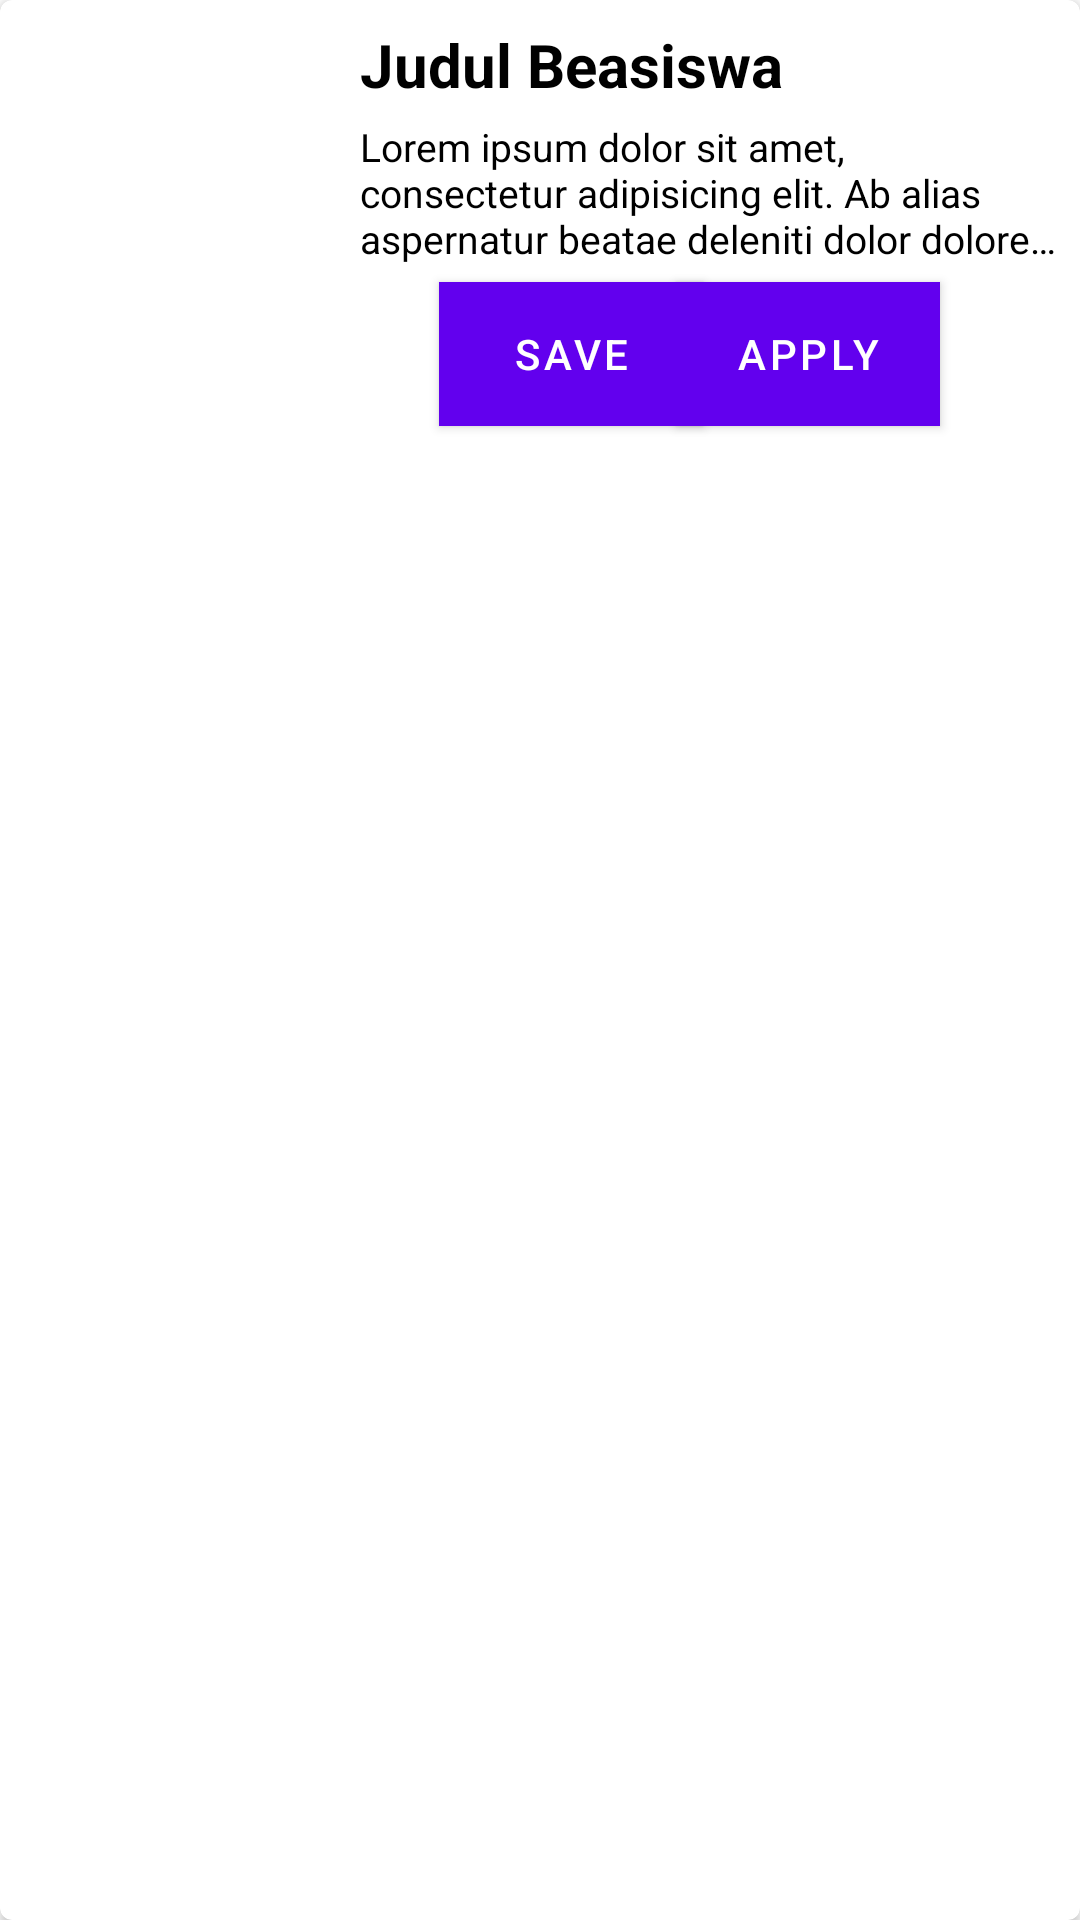

Layout XML and referenced resources for this Android screen:
<!-- AndroidManifest.xml: application theme AppTheme -->
<!-- res/layout/beasiswa_cardview.xml -->
<?xml version="1.0" encoding="utf-8"?>
<androidx.cardview.widget.CardView
    xmlns:android="http://schemas.android.com/apk/res/android"
    xmlns:app="http://schemas.android.com/apk/res-auto"
    xmlns:tools="http://schemas.android.com/tools"
    android:layout_width="match_parent"
    android:layout_height="wrap_content"
    app:cardCornerRadius="4dp"
    app:cardBackgroundColor="#FFFFFF"
    android:layout_marginTop="4dp"
    android:layout_marginBottom="4dp"
    android:layout_marginLeft="8dp"
    android:layout_marginRight="8dp">

    <androidx.constraintlayout.widget.ConstraintLayout
        android:layout_width="match_parent"
        android:layout_height="150dp">

        <ImageView
            android:id="@+id/beasiswa_icon"
            android:layout_width="112dp"
            android:layout_height="126dp"
            android:layout_marginTop="12dp"
            android:layout_marginBottom="12dp"
            android:scaleType="centerCrop"
            app:layout_constraintBottom_toBottomOf="parent"
            app:layout_constraintStart_toStartOf="parent"
            app:layout_constraintTop_toTopOf="parent"
            app:layout_constraintVertical_bias="0.0"
            app:srcCompat="@drawable/beasiswa_icon" />

        <TextView
            android:textStyle="bold"
            android:textSize="20sp"
            android:textColor="#000000"
            android:id="@+id/beasiswa_title"
            android:layout_width="0dp"
            android:layout_height="wrap_content"
            android:layout_marginStart="8dp"
            android:layout_marginTop="8dp"
            android:layout_marginEnd="8dp"
            android:text="Judul Beasiswa"
            app:layout_constraintEnd_toEndOf="parent"
            app:layout_constraintStart_toEndOf="@+id/beasiswa_icon"
            app:layout_constraintTop_toTopOf="parent" />

        <TextView
            android:maxLines="3"
            android:ellipsize="end"
            android:textSize="13sp"
            android:textColor="#000000"
            android:id="@+id/beasiswa_desc"
            android:layout_width="0dp"
            android:layout_height="wrap_content"
            android:layout_marginStart="8dp"
            android:layout_marginTop="5dp"
            android:layout_marginEnd="8dp"
            android:text="@string/lorem"
            app:layout_constraintEnd_toEndOf="parent"
            app:layout_constraintStart_toEndOf="@+id/beasiswa_icon"
            app:layout_constraintTop_toBottomOf="@+id/beasiswa_title" />

        <Button
            android:id="@+id/save_btn"
            android:layout_width="wrap_content"
            android:layout_height="wrap_content"
            android:layout_marginStart="8dp"
            android:layout_marginEnd="8dp"
            android:layout_marginBottom="8dp"
            android:background="#138C59"
            android:text="Save"
            android:textColor="#FFFFFF"
            app:layout_constraintBottom_toBottomOf="parent"
            app:layout_constraintEnd_toEndOf="parent"
            app:layout_constraintHorizontal_bias="0.184"
            app:layout_constraintStart_toEndOf="@+id/beasiswa_icon" />

        <Button
            android:id="@+id/apply_btn"
            android:layout_width="wrap_content"
            android:layout_height="wrap_content"
            android:layout_marginStart="8dp"
            android:layout_marginEnd="8dp"
            android:layout_marginBottom="8dp"
            android:background="#9F702F"
            android:text="Apply"
            android:textColor="#FFFFFF"
            app:layout_constraintBottom_toBottomOf="parent"
            app:layout_constraintEnd_toEndOf="parent"
            app:layout_constraintHorizontal_bias="0.731"
            app:layout_constraintStart_toEndOf="@+id/beasiswa_icon" />
    </androidx.constraintlayout.widget.ConstraintLayout>
</androidx.cardview.widget.CardView>
<!-- resources referenced by this layout -->
<resources>
  <string name="lorem">Lorem ipsum dolor sit amet, consectetur adipisicing elit. Ab alias aspernatur beatae deleniti dolor dolore doloremque illum, molestias necessitatibus omnis pariatur placeat quos, ratione repudiandae saepe sapiente tempora velit veritatis?</string>
</resources>
